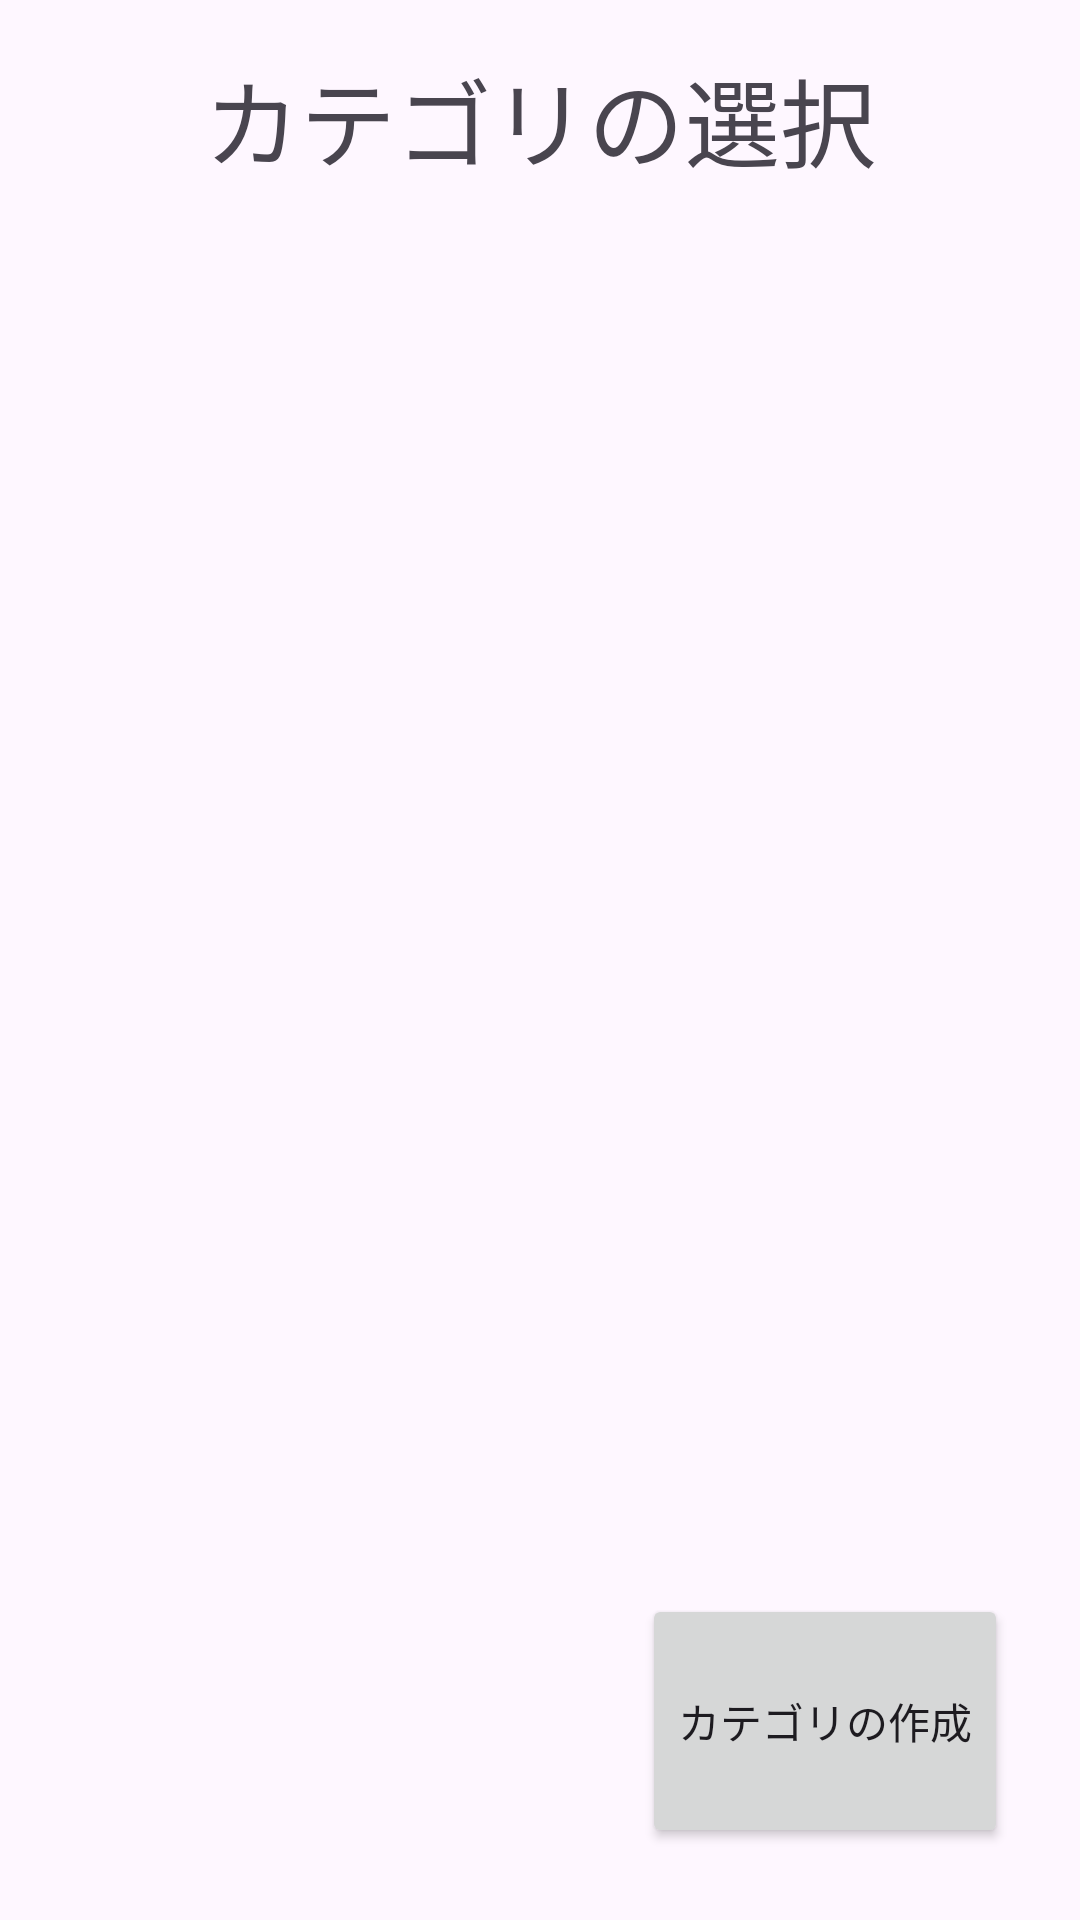

The Android layout XML behind this screen, and the referenced resources:
<!-- AndroidManifest.xml: application theme Theme.Sample3 -->
<!-- res/layout/cat_select_activity.xml -->
<?xml version="1.0" encoding="utf-8"?>
<androidx.constraintlayout.widget.ConstraintLayout xmlns:android="http://schemas.android.com/apk/res/android"
    xmlns:app="http://schemas.android.com/apk/res-auto"
    xmlns:tools="http://schemas.android.com/tools"
    android:layout_width="match_parent"
    android:layout_height="match_parent">

    <Button
        android:id="@+id/button_cat_make"
        android:layout_width="wrap_content"
        android:layout_height="wrap_content"
        android:layout_marginEnd="24dp"
        android:layout_marginBottom="24dp"
        android:paddingVertical="32dp"
        android:text="@string/cat_make"
        app:layout_constraintBottom_toBottomOf="parent"
        app:layout_constraintEnd_toEndOf="parent" />


    <androidx.fragment.app.FragmentContainerView
        android:id="@+id/fragment_container_CatSelect_List"
        android:layout_width="0dp"
        android:layout_height="0dp"
        android:layout_marginStart="24dp"
        android:layout_marginTop="16dp"
        android:layout_marginEnd="24dp"
        android:layout_marginBottom="16dp"
        app:layout_constraintBottom_toTopOf="@+id/button_cat_make"
        app:layout_constraintEnd_toEndOf="parent"
        app:layout_constraintHorizontal_bias="1.0"
        app:layout_constraintStart_toStartOf="parent"
        app:layout_constraintTop_toBottomOf="@+id/textView2"
        app:layout_constraintVertical_bias="1.0" />

    <TextView
        android:id="@+id/textView2"
        android:layout_width="0dp"
        android:layout_height="wrap_content"
        android:layout_marginStart="16dp"
        android:layout_marginTop="16dp"
        android:layout_marginEnd="16dp"
        android:text="@string/cat_select"
        android:textSize="32dp"
        android:gravity="center"
        app:layout_constraintEnd_toEndOf="parent"
        app:layout_constraintStart_toStartOf="parent"
        app:layout_constraintTop_toTopOf="parent" />

</androidx.constraintlayout.widget.ConstraintLayout>
<!-- resources referenced by this layout -->
<resources>
  <string name="cat_make"> カテゴリの作成 </string>
  <string name="cat_select"> カテゴリの選択 </string>
  <style name="Theme.Sample3" parent="Base.Theme.Sample3" />
  <style name="Base.Theme.Sample3" parent="Theme.Material3.DayNight.NoActionBar">
          
          
      </style>
</resources>
